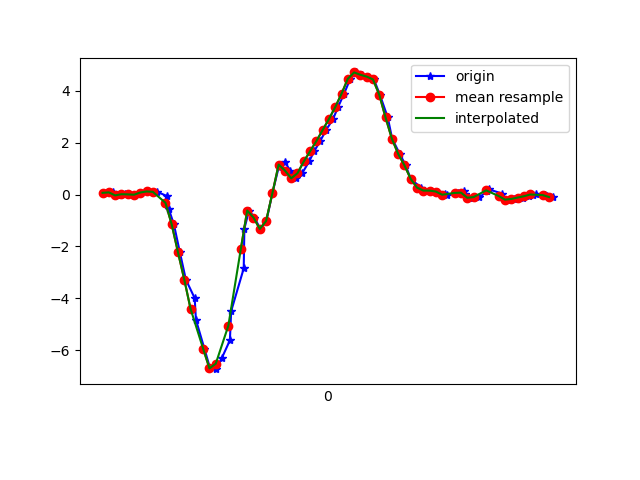

The file beside this chart, header and first rows:
1617747356184, 442992884329371, 0.065443315, 0.22793044, -0.042663552
1617747356213, 442992903385739, 0.08255, -0.2791, -0.008455
1617747356226, 442992922417307, -0.03352, 0.1216, -0.08176
1617747356250, 442992941448875, 0.01169, 0.2792, -0.03655
1617747356263, 442992960505259, 0.005579, -0.2583, -0.03533
1617747356282, 442992979462891, -0.00786, 0.2316, -0.09642
1617747356302, 442992998512251, 0.07766, 0.2414, -0.05855
1617747356323, 442993017536827, 0.118, -0.2168, -0.09275
1617747356354, 442993036586203, 0.1033, 0.344, -0.09031
1617747356386, 442993055610779, -0.06528, 0.04101, 0.06363
1617747356391, 442993074660155, -0.5723, -0.2583, 0.1345
1617747356407, 442993093649243, -1.154, -0.09094, 0.2493
1617747356426, 442993112696315, -2.229, -0.7604, 0.545
1617747356445, 442993131718587, -3.276, -1.447, 0.8553
1617747356473, 442993150765659, -3.988, -1.773, 1.065
1617747356477, 442993169787931, -4.82, -2.04, 1.267
1617747356504, 442993188803259, -5.938, -3.043, 1.304
1617747356522, 442993207823867, -6.691, -3.117, 1.161
1617747356541, 442993226844507, -6.722, -3.098, 1.03
1617747356559, 442993245889915, -6.303, -3.5, 0.87
1617747356585, 442993264910555, -5.612, -3.748, 0.6403
1617747356589, 442993283949723, -4.492, -3.767, 0.4473
1617747356629, 442993302994843, -2.842, -3.651, 0.3397
1617747356631, 442993322015195, -1.314, -3.358, 0.2383
1617747356646, 442993341060315, -0.6151, -3.012, 0.2066
1617747356663, 442993360080667, -0.8863, -2.709, 0.1834
1617747356682, 442993379101019, -1.325, -2.505, 0.1284
1617747356701, 442993398137051, -1.024, -2.233, 0.08073
1617747356720, 442993417181851, 0.04223, -1.677, 0.03308
1617747356740, 442993436201819, 1.042, -1.067, -0.03778
1617747356759, 442993455246683, 1.264, -0.521, -0.1013
1617747356777, 442993474266715, 0.9231, -0.05673, -0.1172
1617747356796, 442993493291163, 0.6238, 0.3, -0.1062
1617747356815, 442993512310491, 0.8217, 0.6543, -0.116
1617747356837, 442993531354587, 1.271, 1.094, -0.1526
1617747356853, 442993550398747, 1.665, 1.495, -0.2052
1617747356872, 442993569418075, 2.054, 1.824, -0.2846
1617747356891, 442993588395803, 2.484, 2.081, -0.3652
1617747356913, 442993607413275, 2.904, 2.271, -0.4862
1617747356929, 442993626455515, 3.367, 2.493, -0.6352
1617747356948, 442993645472859, 3.877, 2.754, -0.8001
1617747356968, 442993664515099, 4.455, 3.006, -1.021
1617747356987, 442993683532571, 4.699, 3.116, -1.351
1617747357006, 442993702570139, 4.609, 2.983, -1.687
1617747357024, 442993721587419, 4.539, 2.747, -1.836
1617747357043, 442993740629467, 4.431, 2.542, -1.835
1617747357062, 442993759646747, 3.842, 2.24, -1.768
1617747357087, 442993778688859, 2.966, 1.85, -1.621
1617747357101, 442993797705563, 2.152, 1.491, -1.39
1617747357125, 442993816747611, 1.567, 1.203, -1.184
1617747357144, 442993835764827, 1.126, 0.9866, -0.9577
1617747357160, 442993854806875, 0.6018, 0.7508, -0.7415
1617747357193, 442993873824219, 0.267, 0.5505, -0.5314
1617747357200, 442993892868955, 0.1522, 0.399, -0.3566
1617747357224, 442993911911003, 0.1497, 0.311, -0.254
1617747357245, 442993930928475, 0.1143, 0.2292, -0.1514
1617747357270, 442993949970523, 0.009244, 0.1106, -0.09275
1617747357274, 442993968987995, -0.02496, 0.03734, -0.06343
1617747357309, 442993988030043, 0.06178, 0.02146, -0.0671
1617747357330, 442994007042523, 0.1229, 0.04101, -0.1038
1617747357334, 442994026084571, 0.02146, 0.04345, -0.116
... 15 more rows
